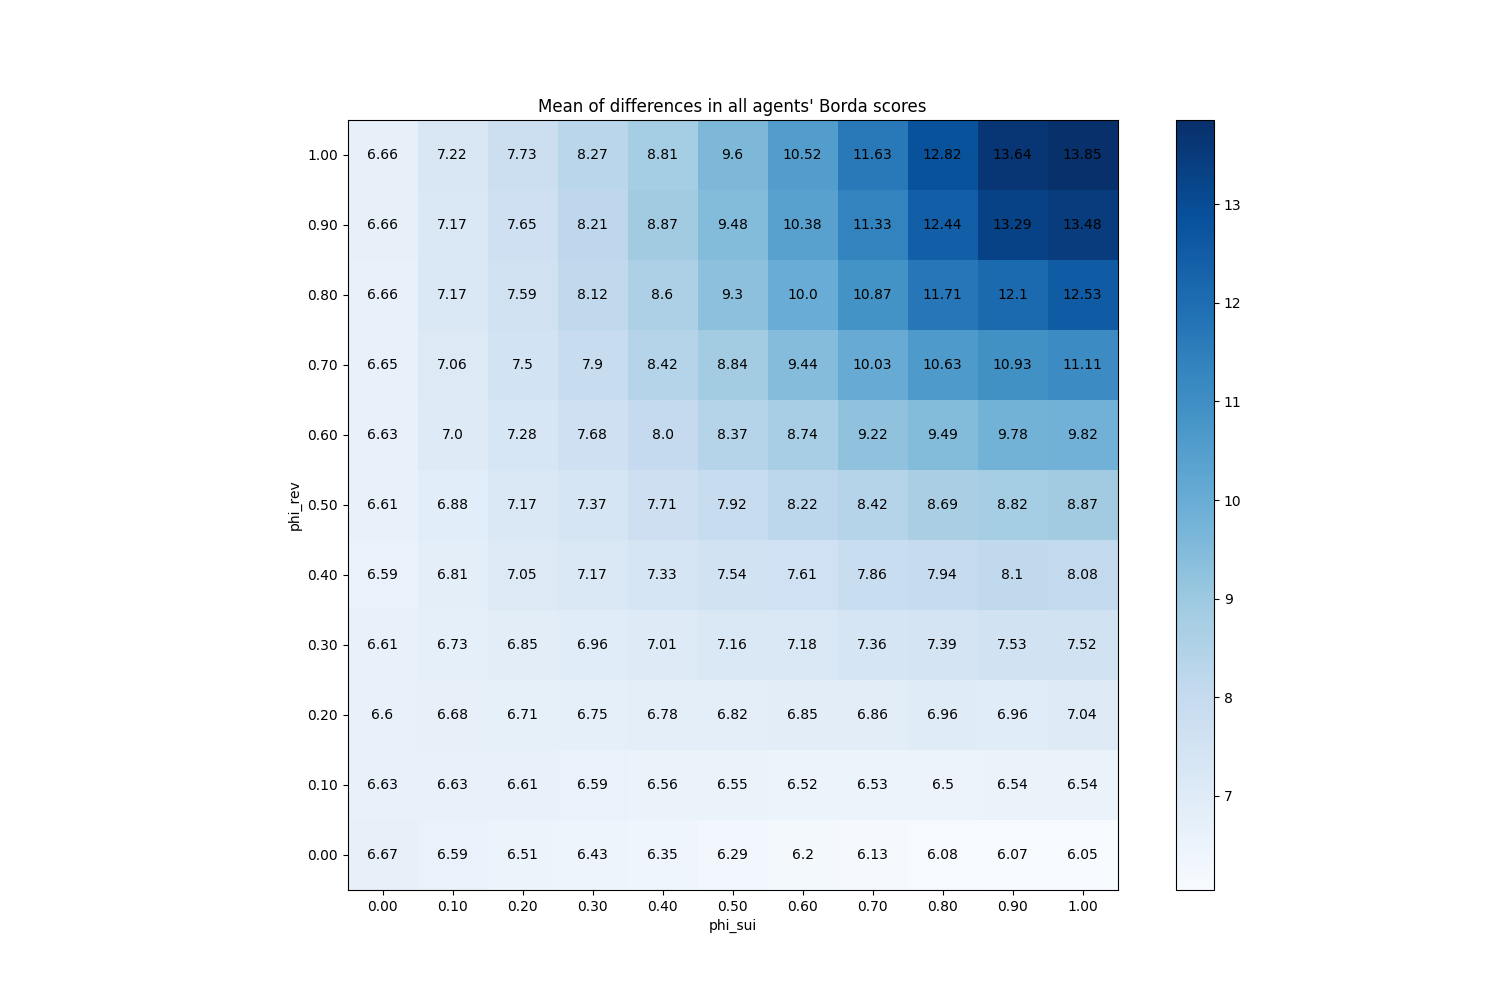

Source data for this figure (header and first rows):
phi_sui, phi_rev
(0.0, 0.0), 6.667
(0.0, 0.1), 6.631
(0.0, 0.2), 6.604
(0.0, 0.3), 6.606
(0.0, 0.4), 6.589
(0.0, 0.5), 6.605
(0.0, 0.6), 6.628
(0.0, 0.7), 6.651
(0.0, 0.8), 6.655
(0.0, 0.9), 6.663
(0.0, 1.0), 6.664
(0.1, 0.0), 6.594
(0.1, 0.1), 6.627
(0.1, 0.2), 6.679
(0.1, 0.3), 6.731
(0.1, 0.4), 6.807
(0.1, 0.5), 6.885
(0.1, 0.6), 7.002
(0.1, 0.7), 7.056
(0.1, 0.8), 7.171
(0.1, 0.9), 7.167
(0.1, 1.0), 7.22
(0.2, 0.0), 6.508
(0.2, 0.1), 6.611
(0.2, 0.2), 6.709
(0.2, 0.3), 6.854
(0.2, 0.4), 7.048
(0.2, 0.5), 7.172
(0.2, 0.6), 7.282
(0.2, 0.7), 7.498
(0.2, 0.8), 7.595
(0.2, 0.9), 7.652
(0.2, 1.0), 7.728
(0.3, 0.0), 6.432
(0.3, 0.1), 6.592
(0.3, 0.2), 6.746
(0.3, 0.3), 6.955
(0.3, 0.4), 7.169
(0.3, 0.5), 7.367
(0.3, 0.6), 7.684
(0.3, 0.7), 7.903
(0.3, 0.8), 8.119
(0.3, 0.9), 8.205
(0.3, 1.0), 8.273
(0.4, 0.0), 6.353
(0.4, 0.1), 6.557
(0.4, 0.2), 6.783
(0.4, 0.3), 7.006
(0.4, 0.4), 7.335
(0.4, 0.5), 7.708
(0.4, 0.6), 8.004
(0.4, 0.7), 8.419
(0.4, 0.8), 8.601
(0.4, 0.9), 8.874
(0.4, 1.0), 8.807
(0.5, 0.0), 6.285
(0.5, 0.1), 6.549
(0.5, 0.2), 6.821
(0.5, 0.3), 7.162
(0.5, 0.4), 7.536
... 61 more rows
